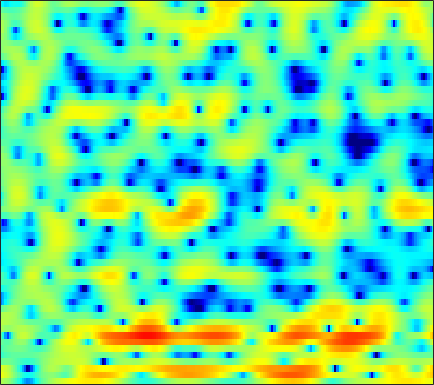

The data file committed next to this chart (first rows):
2.0024, 1.7625, 1.3154, 0.73336, 0.20083, -0.65726, -1.7128, -2.6388, -4.0876, -5.8341, -7.8509, -9.4006, -10.833, -10.611, -9.4347, -7.4227, -5.5376, -4.3047, -2.8959, -1.7174, -0.71388, -0.06484, 0.69786, 1.3572
4.729, 4.369, 3.77, 3.033, 2.393, 1.423, 0.3327, -0.5499, -1.789, -3.015, -4.107, -4.746, -5.205, -5.146, -4.792, -4.05, -3.144, -2.453, -1.569, -0.805, -0.195, 0.1398, 0.4233, 0.4978
4.118, 3.826, 3.295, 2.587, 1.925, 0.8676, -0.4343, -1.61, -3.509, -5.919, -9.211, -12.78, -21.36, -19.92, -13.52, -8.735, -5.598, -3.825, -1.959, -0.5183, 0.5755, 1.196, 1.775, 2.08
-0.9151, -0.7456, -0.64, -0.6813, -0.7989, -1.071, -1.446, -1.79, -2.291, -2.787, -3.209, -3.445, -3.582, -3.495, -3.271, -2.79, -2.153, -1.626, -0.9105, -0.2196, 0.4101, 0.8397, 1.343, 1.752
-3.562, -2.986, -2.404, -1.971, -1.75, -1.554, -1.443, -1.406, -1.402, -1.428, -1.46, -1.486, -1.504, -1.485, -1.432, -1.306, -1.113, -0.9246, -0.624, -0.2727, 0.1126, 0.4189, 0.8356, 1.245
-2.443, -1.997, -1.544, -1.192, -0.9699, -0.7289, -0.555, -0.4668, -0.418, -0.4722, -0.6276, -0.8287, -1.176, -1.599, -1.938, -2.377, -2.724, -2.838, -2.764, -2.381, -1.75, -1.17, -0.3488, 0.4758
-1.022, -1.455, -1.852, -1.846, -1.544, -0.8945, -0.1608, 0.3205, 0.7779, 0.9644, 0.8381, 0.5323, -0.2063, -1.402, -2.709, -5.214, -9.188, -14.12, -19.29, -11.04, -6.42, -4.161, -1.986, -0.3819
-1.479, -4.2, -9.974, -13.95, -8.392, -3.473, -0.5834, 0.8439, 2.095, 2.811, 3.101, 3.075, 2.73, 2.058, 1.369, 0.2851, -0.8541, -1.604, -2.228, -2.394, -2.294, -2.22, -2.295, -2.518
2.081, 1.531, 0.9805, 0.7772, 0.8391, 1.09, 1.432, 1.682, 1.977, 2.163, 2.203, 2.124, 1.888, 1.542, 1.248, 0.8138, 0.3355, -0.06101, -0.6172, -1.272, -2.121, -2.964, -4.495, -6.613
2.439, 2.302, 2.159, 2.006, 1.889, 1.7, 1.492, 1.306, 1, 0.6304, 0.1793, -0.1741, -0.6288, -0.9791, -1.166, -1.304, -1.335, -1.324, -1.294, -1.301, -1.399, -1.521, -1.738, -1.97
1.836, 1.977, 2.102, 2.117, 2.07, 1.905, 1.606, 1.237, 0.4893, -0.5912, -2.022, -3.349, -5.384, -7.265, -7.776, -6.673, -4.715, -3.328, -1.833, -0.7429, 0.02925, 0.4604, 0.8143, 0.9496
-1.507, -0.9084, -0.1341, 0.5354, 0.9307, 1.283, 1.37, 1.244, 0.7789, -0.03893, -1.302, -2.576, -4.705, -6.745, -7.178, -5.716, -3.441, -1.879, -0.2198, 0.9826, 1.794, 2.19, 2.473, 2.488
-11.03, -8.543, -5.78, -3.631, -2.388, -1.135, -0.3065, 0.1114, 0.4755, 0.6197, 0.5734, 0.4686, 0.345, 0.3206, 0.3776, 0.5912, 0.9646, 1.285, 1.699, 2.043, 2.259, 2.303, 2.202, 1.94
-10.78, -9.009, -6.736, -4.8, -3.607, -2.323, -1.291, -0.6451, 0.03462, 0.5478, 0.9406, 1.177, 1.426, 1.611, 1.718, 1.839, 1.934, 1.973, 1.974, 1.921, 1.801, 1.661, 1.399, 1.023
-4.891, -4.56, -3.956, -3.265, -2.756, -2.061, -1.341, -0.7985, -0.1374, 0.4604, 1.006, 1.362, 1.725, 1.955, 2.061, 2.101, 2.002, 1.851, 1.572, 1.22, 0.8389, 0.5751, 0.2605, -0.02624
-2.369, -2.498, -2.694, -2.869, -2.915, -2.756, -2.295, -1.762, -0.8302, 0.1986, 1.157, 1.763, 2.393, 2.799, 2.931, 2.851, 2.48, 2.011, 1.115, -0.05964, -1.4, -2.327, -3.042, -2.856
-2.097, -2.634, -3.805, -5.64, -7.563, -10.82, -11.23, -8.359, -4.434, -1.466, 0.664, 1.845, 2.991, 3.714, 3.972, 3.953, 3.525, 2.885, 1.52, -0.6145, -4.034, -8.209, -16.73, -9.537
-4.697, -4.824, -5.333, -6.29, -7.264, -8.329, -8.1, -6.894, -4.641, -2.466, -0.6978, 0.3725, 1.484, 2.233, 2.585, 2.813, 2.758, 2.526, 2, 1.292, 0.5044, -0.02014, -0.3857, -0.2468
-6.519, -5.952, -5.405, -5.032, -4.808, -4.432, -3.95, -3.507, -2.761, -1.96, -1.19, -0.634, 0.02947, 0.576, 0.9216, 1.294, 1.544, 1.678, 1.779, 1.81, 1.817, 1.811, 1.801, 1.821
-6.429, -5.717, -4.959, -4.348, -3.95, -3.522, -3.174, -2.919, -2.608, -2.347, -2.072, -1.866, -1.581, -1.228, -0.9104, -0.4436, 0.0682, 0.4785, 1.02, 1.511, 1.942, 2.22, 2.502, 2.663
-5.586, -5.005, -4.381, -3.902, -3.622, -3.396, -3.299, -3.311, -3.5, -3.821, -4.248, -4.625, -5.06, -5.185, -4.955, -4.167, -2.954, -1.952, -0.6512, 0.5363, 1.533, 2.158, 2.832, 3.302
-5.356, -4.986, -4.549, -4.21, -4.057, -3.972, -4.056, -4.298, -4.858, -5.761, -7.242, -8.825, -12.05, -17.73, -20.36, -13.24, -8.06, -5.388, -2.703, -0.6592, 0.9373, 1.882, 2.875, 3.62
-6.626, -6.503, -6.241, -5.888, -5.641, -5.352, -5.244, -5.324, -5.61, -6.229, -7.147, -7.982, -9.206, -10.03, -9.893, -8.495, -6.257, -4.554, -2.448, -0.6318, 0.8729, 1.821, 2.834, 3.604
-10.69, -11.36, -11.01, -9.561, -8.305, -6.959, -6.113, -5.72, -5.621, -5.834, -6.186, -6.532, -6.786, -6.651, -6.259, -5.25, -3.896, -2.776, -1.251, 0.1722, 1.411, 2.199, 3.078, 3.708
-12.96, -16.65, -14.8, -10.19, -7.793, -5.742, -4.635, -4.241, -4.34, -5, -6.3, -7.712, -9.83, -10.9, -9.79, -6.88, -4.158, -2.4, -0.4571, 1.05, 2.241, 2.909, 3.569, 3.973
-2.493, -2.702, -2.573, -2.055, -1.55, -1.03, -0.6736, -0.7007, -1.071, -1.998, -3.588, -5.235, -8.156, -9.87, -8.613, -5.309, -2.554, -0.9154, 0.7479, 1.943, 2.742, 3.135, 3.328, 3.249
-0.4369, -0.1531, 0.3523, 0.8954, 1.264, 1.666, 1.885, 1.906, 1.742, 1.327, 0.7611, 0.2712, -0.3029, -0.6532, -0.6734, -0.4366, -0.01997, 0.3554, 0.7995, 1.186, 1.381, 1.382, 1.121, 0.4258
-3.334, -1.904, -0.2965, 0.9848, 1.722, 2.491, 2.944, 3.144, 3.166, 3.004, 2.638, 2.265, 1.676, 0.9746, 0.426, -0.349, -1.036, -1.469, -1.782, -1.8, -1.571, -1.425, -1.345, -1.655
-5.176, -2.854, -0.5525, 1.114, 2.055, 2.978, 3.563, 3.819, 3.905, 3.749, 3.318, 2.832, 1.912, 0.6668, -0.5609, -2.668, -5.505, -8.194, -11.08, -9.703, -6.635, -4.843, -3.229, -2.274
-2.072, -1.004, 0.3343, 1.452, 2.155, 2.841, 3.317, 3.497, 3.554, 3.354, 2.929, 2.433, 1.525, 0.2971, -0.8735, -2.821, -5.278, -7.303, -9.197, -8.427, -6.246, -4.714, -3.15, -2.082
-0.8614, -0.2063, 0.59, 1.286, 1.71, 2.153, 2.428, 2.527, 2.515, 2.334, 1.994, 1.631, 1.029, 0.2929, -0.3091, -1.167, -1.942, -2.431, -2.779, -2.797, -2.476, -2.141, -1.643, -1.238
-0.5686, -0.04812, 0.531, 0.9876, 1.236, 1.477, 1.577, 1.593, 1.502, 1.328, 1.041, 0.7816, 0.3613, -0.09717, -0.4572, -0.8892, -1.247, -1.409, -1.486, -1.377, -1.14, -0.8959, -0.5711, -0.2834
-0.1877, 0.2464, 0.6345, 0.8315, 0.8852, 0.8428, 0.7143, 0.59, 0.3893, 0.1745, -0.08906, -0.3268, -0.7334, -1.232, -1.664, -2.21, -2.655, -2.769, -2.632, -2.085, -1.342, -0.713, 0.05887, 0.7104
0.6018, 0.7969, 0.7923, 0.4856, 0.1052, -0.5765, -1.26, -1.714, -2.037, -2.116, -2.025, -2.049, -2.277, -2.938, -3.769, -5.498, -7.828, -9.453, -8.935, -5.921, -3.002, -1.277, 0.5247, 1.804
0.9321, 0.7788, 0.2179, -0.8079, -1.983, -4.165, -7.321, -10.01, -11.07, -8.296, -5.728, -4.465, -3.585, -3.517, -3.995, -5.382, -7.636, -9.242, -8.632, -5.232, -2.133, -0.3007, 1.534, 2.847
-0.06202, -0.2835, -0.8758, -1.863, -2.94, -4.877, -7.424, -9.337, -9.95, -8.047, -5.789, -4.461, -3.245, -2.516, -2.231, -2.015, -1.862, -1.639, -1.076, -0.2367, 0.7673, 1.518, 2.391, 3.07
-1.679, -1.577, -1.603, -1.848, -2.136, -2.651, -3.126, -3.381, -3.489, -3.248, -2.809, -2.395, -1.852, -1.344, -0.9889, -0.5554, -0.109, 0.2209, 0.708, 1.205, 1.711, 2.044, 2.431, 2.664
-3.248, -2.602, -1.972, -1.585, -1.424, -1.341, -1.372, -1.416, -1.495, -1.522, -1.498, -1.435, -1.26, -1, -0.7365, -0.3458, 0.103, 0.4502, 0.9053, 1.352, 1.733, 1.979, 2.215, 2.327
-3.614, -2.603, -1.595, -0.8876, -0.5598, -0.3182, -0.3319, -0.4827, -0.8116, -1.307, -1.81, -2.151, -2.4, -2.327, -2.067, -1.491, -0.838, -0.3249, 0.292, 0.8311, 1.282, 1.581, 1.889, 2.128
-2.457, -1.475, -0.4117, 0.3717, 0.7247, 0.9273, 0.7771, 0.3929, -0.48, -1.908, -3.903, -5.76, -8.074, -8.139, -6.696, -4.472, -2.792, -1.86, -1.022, -0.4887, -0.06259, 0.2377, 0.7067, 1.259
-2.035, -0.8762, 0.3963, 1.325, 1.826, 2.144, 2.112, 1.79, 0.8653, -0.6588, -3.069, -5.647, -9.544, -9.75, -7.38, -4.688, -3.191, -2.729, -2.759, -3.4, -4.213, -4.58, -3.978, -2.429
-3.333, -2.112, -0.6834, 0.5349, 1.314, 2.098, 2.54, 2.665, 2.515, 2.038, 1.327, 0.716, -0.003507, -0.4827, -0.7118, -1.009, -1.524, -2.271, -3.904, -6.628, -11.62, -19.47, -15.99, -8.348
-6.756, -5.808, -4.025, -2.1, -0.792, 0.7304, 1.854, 2.475, 3.044, 3.296, 3.308, 3.208, 2.9, 2.449, 2.022, 1.258, 0.243, -0.68, -2.206, -3.951, -5.709, -6.715, -7.228, -6.789
-25.65, -16.41, -9.214, -5.039, -2.797, -0.5417, 1.169, 2.142, 3.114, 3.772, 4.135, 4.233, 4.157, 3.844, 3.455, 2.739, 1.762, 0.8451, -0.5953, -2.353, -4.452, -6.226, -9.039, -11.83
-9.219, -8.522, -6.632, -4.401, -2.833, -0.9621, 0.6322, 1.614, 2.66, 3.442, 3.951, 4.157, 4.235, 4.074, 3.79, 3.209, 2.383, 1.581, 0.2504, -1.42, -3.518, -5.444, -8.697, -12.36
-6.846, -6.404, -5.373, -4.02, -2.909, -1.43, -0.06753, 0.8449, 1.865, 2.652, 3.215, 3.497, 3.673, 3.642, 3.492, 3.107, 2.529, 1.982, 1.074, -0.008166, -1.219, -2.187, -3.431, -4.46
-10.76, -9.85, -7.85, -5.649, -4.081, -2.252, -0.7289, 0.2376, 1.286, 2.075, 2.644, 2.938, 3.152, 3.198, 3.137, 2.938, 2.611, 2.288, 1.776, 1.163, 0.4716, -0.09459, -0.8579, -1.624
-25.92, -16.59, -10.22, -6.421, -4.349, -2.206, -0.6164, 0.3033, 1.25, 1.91, 2.321, 2.49, 2.593, 2.581, 2.518, 2.411, 2.282, 2.162, 1.973, 1.727, 1.382, 1.056, 0.5122, -0.1677
-6.973, -6.125, -4.523, -2.821, -1.653, -0.3157, 0.7125, 1.276, 1.786, 2.027, 1.985, 1.802, 1.448, 1.025, 0.7521, 0.5868, 0.6905, 0.8987, 1.264, 1.574, 1.73, 1.714, 1.476, 0.958
-1.704, -1.062, -0.2227, 0.5706, 1.107, 1.68, 2.088, 2.241, 2.219, 1.895, 1.22, 0.4246, -1.086, -3.125, -4.784, -5.983, -4.687, -2.933, -0.8662, 0.6382, 1.61, 2.031, 2.208, 1.988
0.128, 0.5999, 1.065, 1.386, 1.533, 1.633, 1.626, 1.551, 1.297, 0.8108, 0.0204, -0.8638, -2.662, -5.455, -8.448, -11.55, -8.061, -4.912, -1.927, 0.02967, 1.257, 1.809, 2.164, 2.159
0.632, 0.6925, 0.5787, 0.2725, -0.04514, -0.4851, -0.8715, -1.041, -1.094, -1.028, -1.018, -1.095, -1.325, -1.636, -1.813, -1.76, -1.259, -0.6562, 0.2071, 0.9553, 1.48, 1.706, 1.791, 1.658
1.378, 0.9461, 0.06412, -1.235, -2.507, -4.554, -6.455, -6.98, -5.851, -3.899, -2.19, -1.192, -0.1651, 0.5737, 1.007, 1.463, 1.831, 2.047, 2.244, 2.296, 2.172, 1.961, 1.514, 0.9159
2.237, 1.583, 0.355, -1.402, -3.202, -6.667, -12.03, -14.48, -9.23, -4.875, -2.026, -0.4966, 0.9907, 2.048, 2.626, 3.163, 3.454, 3.513, 3.395, 3.023, 2.363, 1.657, 0.4102, -1.186
2.005, 1.496, 0.6586, -0.3345, -1.11, -2.098, -2.765, -2.876, -2.389, -1.412, -0.2414, 0.6099, 1.592, 2.384, 2.827, 3.229, 3.395, 3.361, 3.07, 2.48, 1.538, 0.5467, -1.234, -3.768
0.8207, 0.4397, -0.07046, -0.5454, -0.87, -1.169, -1.258, -1.18, -0.8916, -0.4083, 0.2085, 0.7093, 1.387, 1.98, 2.34, 2.669, 2.8, 2.756, 2.478, 1.944, 1.151, 0.3745, -0.8791, -2.356
-1.011, -1.521, -2.04, -2.331, -2.445, -2.452, -2.349, -2.179, -1.832, -1.31, -0.6435, -0.06688, 0.749, 1.509, 2.004, 2.488, 2.743, 2.765, 2.59, 2.175, 1.561, 1.016, 0.2068, -0.5737
-4.446, -5.793, -6.649, -6.314, -5.687, -5.063, -4.85, -4.897, -4.917, -4.452, -3.243, -2.003, -0.3062, 1.206, 2.113, 2.996, 3.49, 3.611, 3.455, 2.959, 2.155, 1.414, 0.3488, -0.569
